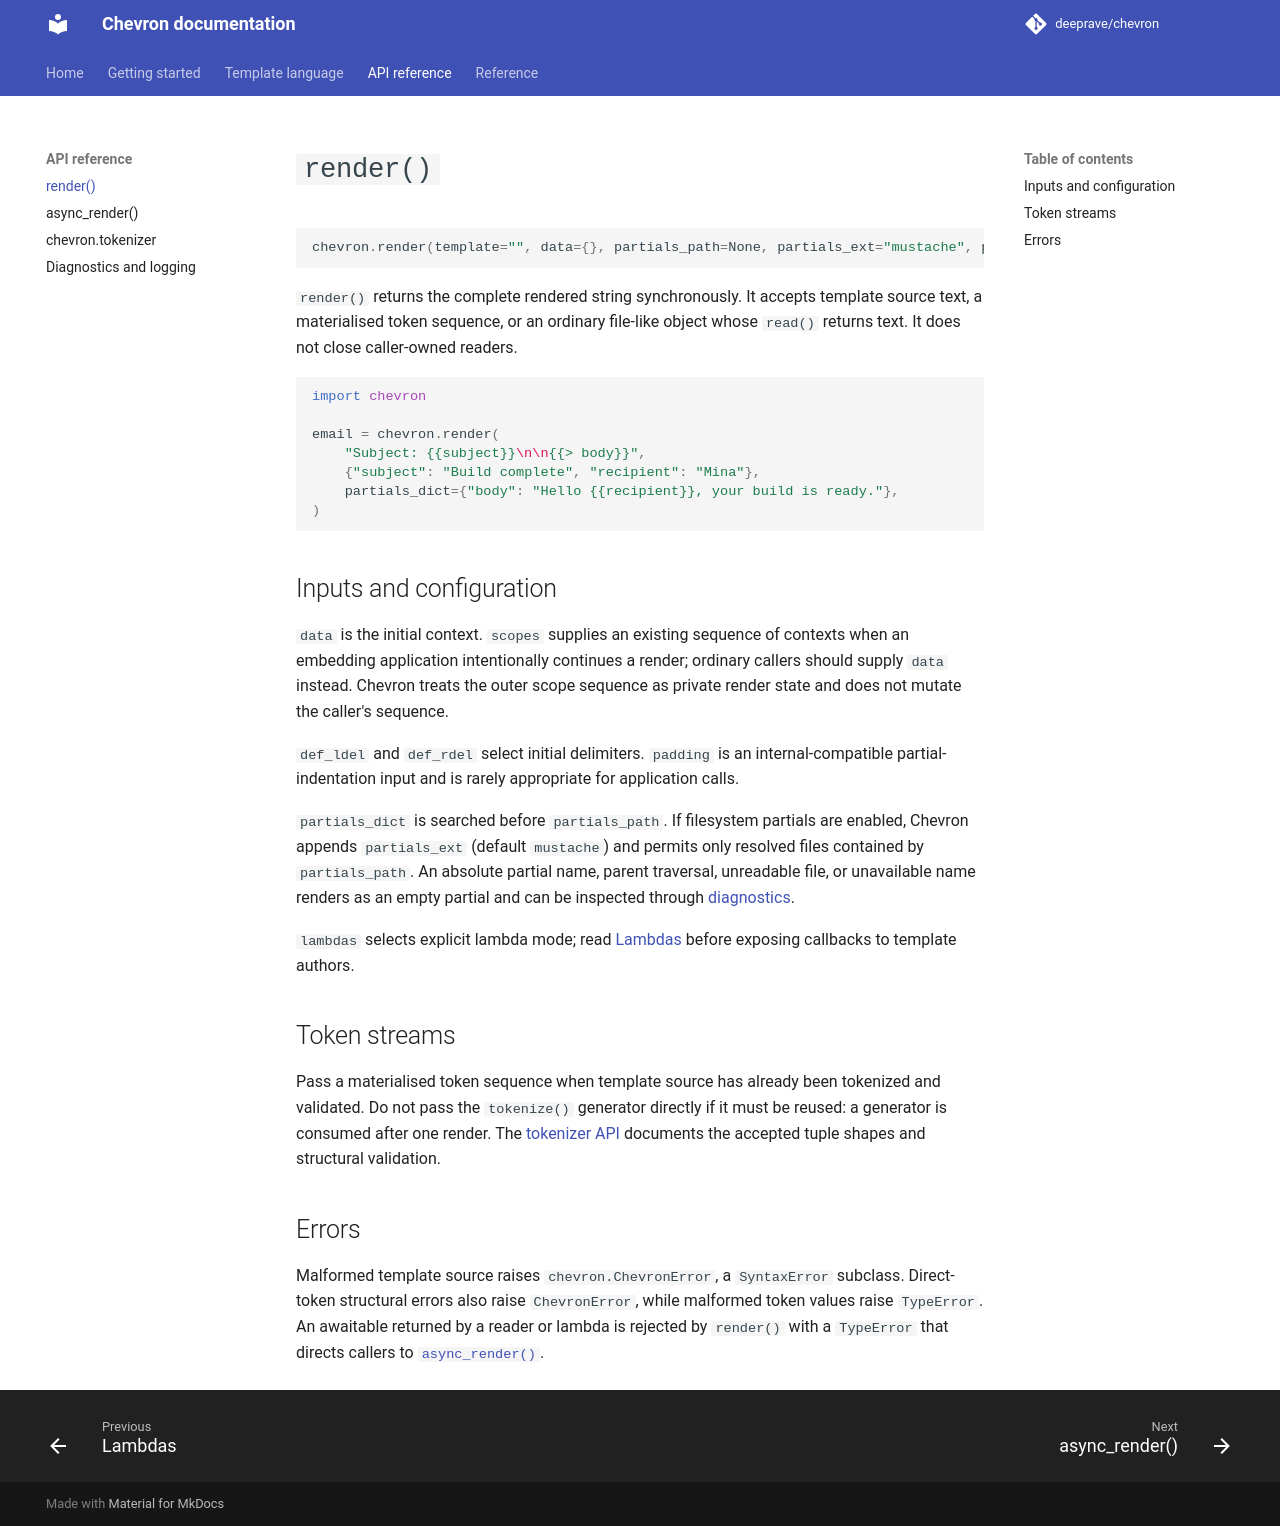

repository: deeprave/chevron · page: 0.17.1/api/render/index.html · generator: mkdocs

# `render()`

```python
chevron.render(template="", data={}, partials_path=None, partials_ext="mustache", partials_dict={}, padding="", def_ldel="{{", def_rdel="}}", scopes=None, warn=False, lambdas=None, *, logger=None, log_level=logging.WARNING)
```

`render()` returns the complete rendered string synchronously. It accepts template source text, a materialised token sequence, or an ordinary file-like object whose `read()` returns text. It does not close caller-owned readers.

```python
import chevron

email = chevron.render(
    "Subject: {{subject}}\n\n{{> body}}",
    {"subject": "Build complete", "recipient": "Mina"},
    partials_dict={"body": "Hello {{recipient}}, your build is ready."},
)
```

## Inputs and configuration

`data` is the initial context. `scopes` supplies an existing sequence of contexts when an embedding application intentionally continues a render; ordinary callers should supply `data` instead. Chevron treats the outer scope sequence as private render state and does not mutate the caller's sequence.

`def_ldel` and `def_rdel` select initial delimiters. `padding` is an internal-compatible partial-indentation input and is rarely appropriate for application calls.

`partials_dict` is searched before `partials_path`. If filesystem partials are enabled, Chevron appends `partials_ext` (default `mustache`) and permits only resolved files contained by `partials_path`. An absolute partial name, parent traversal, unreadable file, or unavailable name renders as an empty partial and can be inspected through [diagnostics](diagnostics.md).

`lambdas` selects explicit lambda mode; read [Lambdas](../language/lambdas.md) before exposing callbacks to template authors.

## Token streams

Pass a materialised token sequence when template source has already been tokenized and validated. Do not pass the `tokenize()` generator directly if it must be reused: a generator is consumed after one render. The [tokenizer API](tokenizer.md) documents the accepted tuple shapes and structural validation.

## Errors

Malformed template source raises `chevron.ChevronError`, a `SyntaxError` subclass. Direct-token structural errors also raise `ChevronError`, while malformed token values raise `TypeError`. An awaitable returned by a reader or lambda is rejected by `render()` with a `TypeError` that directs callers to [`async_render()`](async-render.md).
